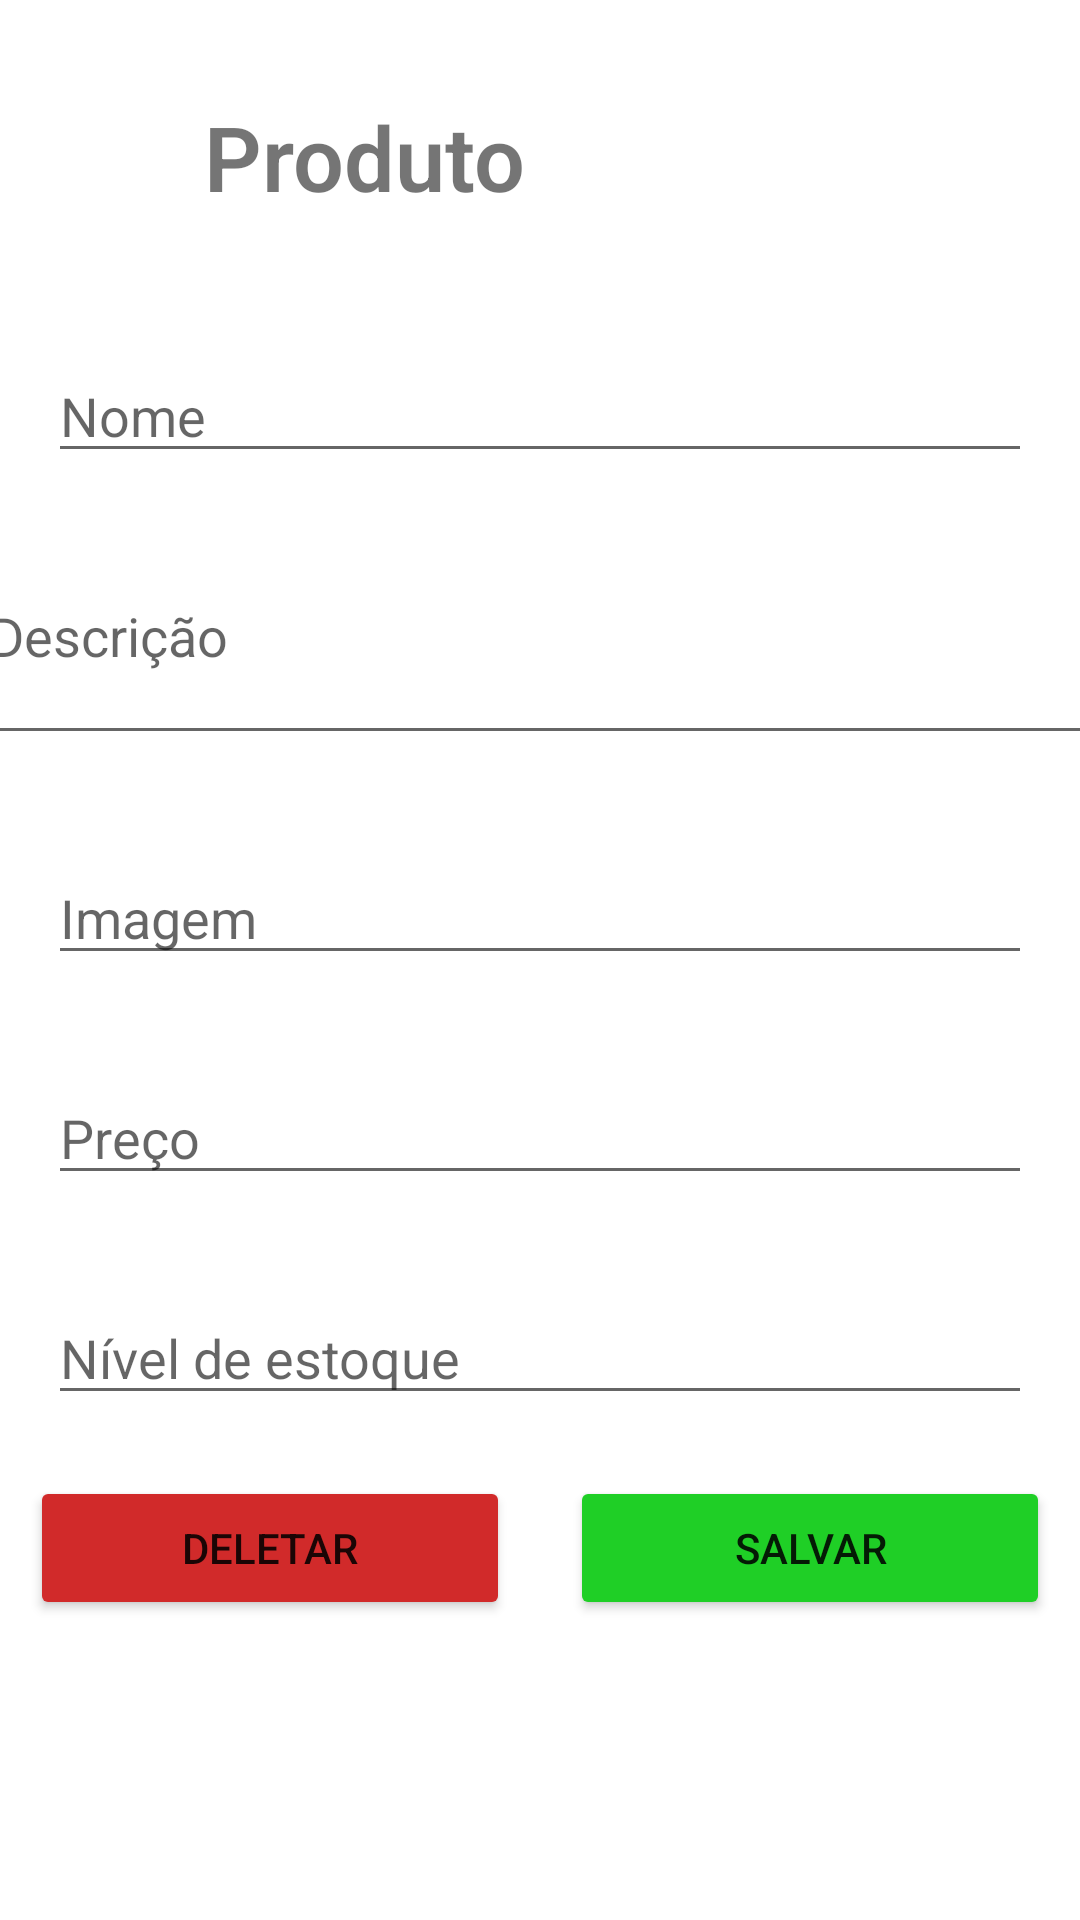

This screen was rendered from an Android layout file. Write that file and the resources it references.
<!-- AndroidManifest.xml: application theme Theme.TrabalhoDeTopicos -->
<!-- res/layout/activity_product.xml -->
<?xml version="1.0" encoding="utf-8"?>
<androidx.constraintlayout.widget.ConstraintLayout xmlns:android="http://schemas.android.com/apk/res/android"
    xmlns:app="http://schemas.android.com/apk/res-auto"
    xmlns:tools="http://schemas.android.com/tools"
    android:layout_width="match_parent"
    android:layout_height="match_parent"
    tools:context=".Product">

    <TextView
        android:id="@+id/tvProduct"
        android:layout_width="wrap_content"
        android:layout_height="wrap_content"
        android:layout_marginStart="68dp"
        android:layout_marginLeft="68dp"
        android:layout_marginTop="32dp"
        android:fontFamily="sans-serif-light"
        android:text="Produto"
        android:textSize="30sp"
        android:textStyle="bold"
        app:layout_constraintBottom_toTopOf="@+id/et_name"
        app:layout_constraintStart_toStartOf="parent"
        app:layout_constraintTop_toTopOf="parent" />

    <EditText
        android:id="@+id/et_image"
        android:layout_width="0dp"
        android:layout_height="wrap_content"
        android:layout_marginStart="16dp"
        android:layout_marginTop="32dp"
        android:layout_marginEnd="16dp"
        android:ems="10"
        android:gravity="start|top"
        android:hint="Imagem"
        android:inputType="textMultiLine"
        app:layout_constraintEnd_toEndOf="parent"
        app:layout_constraintStart_toStartOf="parent"
        app:layout_constraintTop_toBottomOf="@+id/et_description" />

    <EditText
        android:id="@+id/et_price"
        android:layout_width="0dp"
        android:layout_height="wrap_content"
        android:layout_marginStart="16dp"
        android:layout_marginTop="32dp"
        android:layout_marginEnd="16dp"
        android:ems="10"
        android:hint="Preço"
        android:inputType="numberDecimal"
        app:layout_constraintEnd_toEndOf="parent"
        app:layout_constraintStart_toStartOf="parent"
        app:layout_constraintTop_toBottomOf="@+id/et_image" />

    <EditText
        android:id="@+id/et_description"
        android:layout_width="376dp"
        android:layout_height="62dp"
        android:layout_marginStart="16dp"
        android:layout_marginTop="32dp"
        android:layout_marginEnd="16dp"
        android:ems="10"
        android:gravity="start|top"
        android:hint="Descrição"
        android:inputType="textMultiLine"
        app:layout_constraintEnd_toEndOf="parent"
        app:layout_constraintStart_toStartOf="parent"
        app:layout_constraintTop_toBottomOf="@+id/et_name" />


    <EditText
        android:id="@+id/et_stock"
        android:layout_width="0dp"
        android:layout_height="wrap_content"
        android:layout_marginStart="16dp"
        android:layout_marginTop="32dp"
        android:layout_marginEnd="16dp"
        android:ems="10"
        android:hint="Nível de estoque"
        android:inputType="number"
        app:layout_constraintEnd_toEndOf="parent"
        app:layout_constraintHorizontal_bias="0.0"
        app:layout_constraintStart_toStartOf="parent"
        app:layout_constraintTop_toBottomOf="@+id/et_price" />

    <EditText
        android:id="@+id/et_name"
        android:layout_width="0dp"
        android:layout_height="wrap_content"
        android:layout_marginStart="16dp"
        android:layout_marginTop="44dp"
        android:layout_marginEnd="16dp"
        android:ems="10"
        android:hint="Nome"
        android:inputType="textPersonName"
        app:layout_constraintEnd_toEndOf="parent"
        app:layout_constraintHorizontal_bias="0.0"
        app:layout_constraintStart_toStartOf="parent"
        app:layout_constraintTop_toBottomOf="@+id/tvProduct" />

    <Button
        android:id="@+id/bt_save"
        android:layout_width="0dp"
        android:layout_height="wrap_content"
        android:layout_marginStart="10dp"
        android:layout_marginLeft="10dp"
        android:layout_marginEnd="10dp"
        android:layout_marginRight="10dp"
        android:layout_marginBottom="100dp"
        android:text="Salvar"
        app:backgroundTint="#1FCF26"
        app:layout_constraintBottom_toBottomOf="parent"
        app:layout_constraintEnd_toEndOf="parent"
        app:layout_constraintStart_toEndOf="@+id/bt_delete" />

    <Button
        android:id="@+id/bt_delete"
        android:layout_width="0dp"
        android:layout_height="wrap_content"
        android:layout_marginStart="10dp"
        android:layout_marginLeft="10dp"
        android:layout_marginEnd="10dp"
        android:layout_marginRight="10dp"
        android:layout_marginBottom="100dp"
        android:text="Deletar"
        app:backgroundTint="#D12A2A"
        app:layout_constraintBottom_toBottomOf="parent"
        app:layout_constraintEnd_toStartOf="@+id/bt_save"
        app:layout_constraintStart_toStartOf="parent" />

</androidx.constraintlayout.widget.ConstraintLayout>
<!-- resources referenced by this layout -->
<resources>
  <style name="Theme.TrabalhoDeTopicos" parent="Theme.MaterialComponents.DayNight.DarkActionBar">
          
          <item name="colorPrimary">@color/purple_500</item>
          <item name="colorPrimaryVariant">@color/purple_700</item>
          <item name="colorOnPrimary">@color/white</item>
          
          <item name="colorSecondary">@color/teal_200</item>
          <item name="colorSecondaryVariant">@color/teal_700</item>
          <item name="colorOnSecondary">@color/black</item>
          
          <item name="android:statusBarColor" tools:targetApi="l">?attr/colorPrimaryVariant</item>
          
      </style>
  <!-- not gathered from this repository: default colours our renderer supplied (Android Studio template values) -->
  <color name="purple_500">#FF6200EE</color>
  <color name="purple_700">#FF3700B3</color>
  <color name="teal_200">#FF03DAC5</color>
  <color name="teal_700">#FF018786</color>
  <color name="black">#FF000000</color>
  <color name="white">#FFFFFFFF</color>
</resources>
